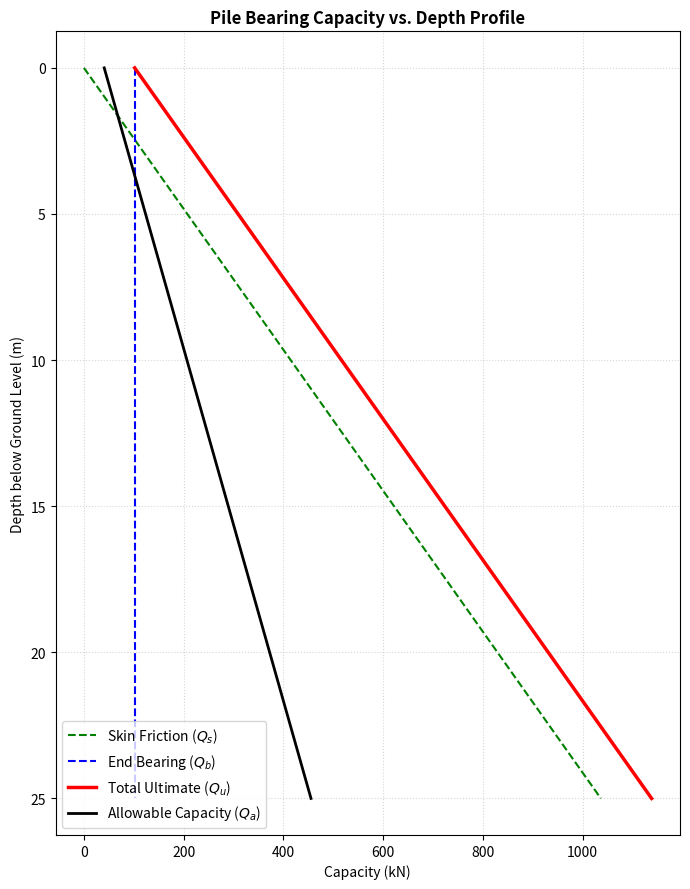

This chart was generated by the following Python code:
import numpy as np
import matplotlib.pyplot as plt

# --- 1. INPUT PARAMETERS ---
depth_max = 25.0       # Maximum pile depth (meters)
diameter = 0.6         # Pile diameter (meters)
cu = 40.0              # Undrained shear strength of clay (kPa)
alpha = 0.55           # Adhesion factor for skin friction
gamma = 18.0           # Unit weight of soil (kN/m^3)
phi = 30.0             # Friction angle (degrees) for deep layers
Nc = 9.0               # Bearing capacity factor for deep clay

# --- 2. DERIVED GEOMETRY ---
area_tip = np.pi * (diameter / 2) ** 2
perimeter = np.pi * diameter

# --- 3. CALCULATIONS PROFILE ---
depths = np.linspace(0, depth_max, 100)

# Skin Friction Profile: Q_s = alpha * cu * Perimeter * Depth
q_s_profile = alpha * cu * perimeter * depths

# End Bearing Profile: Q_b = Nc * cu * Area_tip (simplified constant for clay)
# Note: In reality, tip resistance applies fully only when the tip reaches that depth
q_b_profile = np.full_like(depths, Nc * cu * area_tip)

# Total Ultimate Capacity
q_u_profile = q_s_profile + q_b_profile

# Allowable Capacity (Factor of Safety = 2.5)
fos = 2.5
q_a_profile = q_u_profile / fos

# Print final design values at the bottom tip
print(f"--- RESULTS AT DEPTH {depth_max}m ---")
print(f"Skin Friction (Qs): {q_s_profile[-1]:.2f} kN")
print(f"End Bearing (Qb):   {q_b_profile[-1]:.2f} kN")
print(f"Total Ultimate (Qu): {q_u_profile[-1]:.2f} kN")
print(f"Allowable Load (Qa): {q_a_profile[-1]:.2f} kN (FoS = {fos})")

# --- 4. VISUALIZATION ---
plt.figure(figsize=(7, 9))
plt.plot(q_s_profile, depths, 'g--', label='Skin Friction ($Q_s$)')
plt.plot(q_b_profile, depths, 'b--', label='End Bearing ($Q_b$)')
plt.plot(q_u_profile, depths, 'r-', linewidth=2.5, label='Total Ultimate ($Q_u$)')
plt.plot(q_a_profile, depths, 'k-', linewidth=2, label='Allowable Capacity ($Q_a$)')

plt.title('Pile Bearing Capacity vs. Depth Profile', fontsize=12, fontweight='bold')
plt.xlabel('Capacity (kN)', fontsize=10)
plt.ylabel('Depth below Ground Level (m)', fontsize=10)
plt.gca().invert_yaxis()  # Invert y-axis to simulate going underground
plt.grid(True, which='both', linestyle=':', alpha=0.5)
plt.legend(loc='lower left')
plt.tight_layout()
plt.show()
